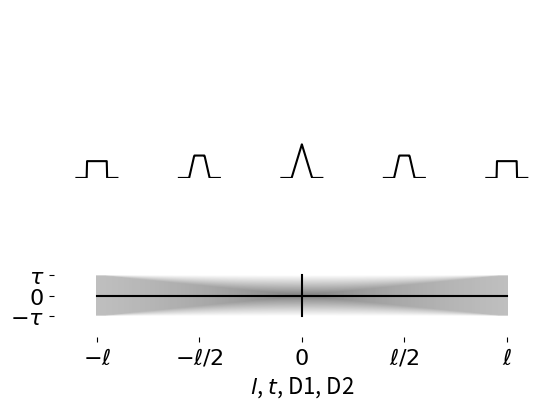

Recreate this plot in Python.
"""
Data visualization

@author: Martin Rädler
"""
# Python libraries
import sys
import numpy as np
import matplotlib.pyplot as plt


def main():
    tau = 1
    ell = 10

    t = np.linspace(-2 * tau, 2 * tau, 101)
    l = np.linspace(-ell, ell, 201)

    dt, dl = t[1] - t[0], l[1] - l[0]

    # extent = (t[0] - dt / 2, t[-1] + dt / 2, l[0] - dl / 2, l[-1] + dl / 2)
    extent = (l[0] - dl / 2, l[-1] + dl / 2, t[0] - dt / 2, t[-1] + dt / 2)

    # t_mesh, l_mesh = np.meshgrid(t, l, indexing='ij')
    l_mesh, t_mesh = np.meshgrid(l, t, indexing='ij')

    f = resolution_model(t_mesh, tau, l_mesh, ell)

    # fig, ax = plt.subplots()
    # # ax.plot(np.trapezoid(f, x=t, axis=1))
    # ax.plot(np.trapezoid(f, x=l, axis=0))
    # plt.show()

    x_ticks = [-ell, -ell / 2, 0, ell / 2, ell]

    plt.rcParams.update({'font.size': 16})
    fig, (ax0, ax1) = plt.subplots(2, 1, gridspec_kw={'height_ratios': [1, 1]})
    ax1.imshow(f.T, origin='lower', cmap='gray_r', extent=extent, alpha=0.5)
    ax1.plot([-ell, ell], [0, 0], color='k')
    ax1.plot([0, 0], [-tau, tau], color='k')
    ax1.set_aspect(1)
    ax1.set_xlim()
    ax1.set_xticks(x_ticks)
    ax1.set_xticklabels([r'$-\ell$', r'$-\ell/2$', r'$0$', r'$\ell/2$', r'$\ell$'])
    ax1.set_yticks([-tau, 0, tau])
    ax1.set_yticklabels([r'$-\tau$', r'$0$', r'$\tau$'])
    for spine in ax1.spines.values():
        spine.set_visible(False)
    ax1.set_xlabel(r'$l$, $t$, D1, D2')
    # ax1.set_ylabel(r'$t$')

    for ll in x_ticks:
        ax0.plot(np.linspace(-1, 1, 101) + ll, f[l == ll, :].squeeze(), color='k')
    ax0.set_ylim([0, 5])
    ax0.set_yticks([])
    ax0.set_xticks([])

    for spine in ax0.spines.values():
        spine.set_visible(False)

    ax1.set_xlim(ax0.get_xlim())


    plt.show()

    return 0


def resolution_model(t, tau, l, ell):
    #
    f = np.zeros(t.shape)

    # Normalized coordinates
    t_n = np.abs(t) / tau
    l_n = np.abs(l) / ell

    plateau = t_n < l_n

    drop = (l_n <= t_n) & (t_n < 1)

    f[plateau] = 1
    f[drop] = (t_n[drop] - 1) / (l_n[drop] - 1)

    f /= tau * (l_n + 1)

    return f


if __name__ == "__main__":
    main()
